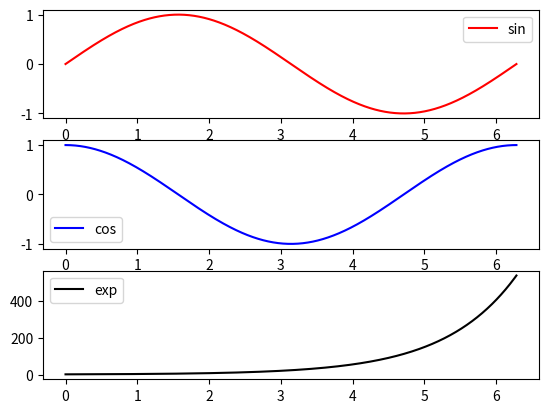

The matplotlib source for this figure:
"""
Author: Christophe Blomsen

This code is for demonstrating plotting
"""
import numpy as np
import matplotlib.pyplot as plt

x = np.linspace(0, 2*np.pi, 1000)   # x values from 0 to 2pi, 1000 steps
y = np.sin(x)                       # y is sin(x)
z = np.cos(x)                       # z is cos(x)
a = np.exp(x)                       # a is e^x

colour = ['r', 'b', 'k']            # list of value colours, r-red, b-blue, k-black
stillhet = ['sin', 'cos', 'exp']    # Label list for plot
plots = [y, z, a]                   # list of the different functions to plot

for i in range(3):
    plt.plot(x, plots[i], c=f'{colour[i]}', label=f'{stillhet[i]}')
# plt.plot(x, z, color=f'{colour[1]}', label=f'{stillhet[1]}')
plt.legend()    # shows the labels
plt.show()      # shows the plot
plt.close()     # close the plot, not neccesary

fig, subplot = plt.subplots(3)      # for subplotting

'''
subplot[0].plot(x, y, c='r', label='sin')  # plots in the first box
subplot[0].legend()

subplot[1].plot(x, z, c='b', label='cos')  # plots in the second box
subplot[1].legend()

plt.show()
'''
for i in range(3):  # plots all the subplots
    subplot[i].plot(x, plots[i],
                    c=f'{colour[i]}', label=f'{stillhet[i]}')
    subplot[i].legend()

plt.show()
